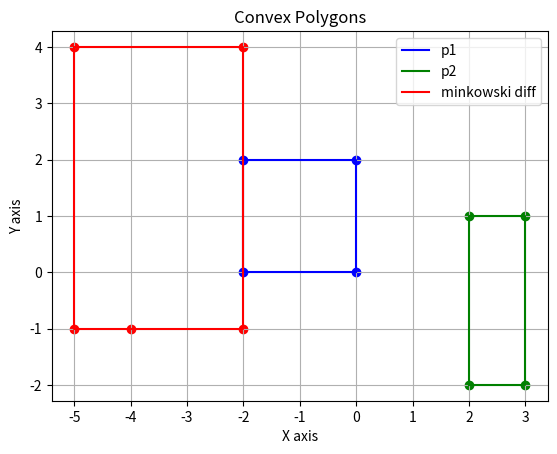

Python code for this plot:
import numpy as np
import matplotlib.pyplot as plt
import copy

# https://cp-algorithms.com/geometry/minkowski.html


def reorder_polygon(polygon):
    pos = 0
    for i in range(len(polygon)):
        if polygon[i][1] < polygon[0][1] or (
            polygon[i][1] == polygon[0][1] and polygon[i][0] < polygon[0][0]
        ):
            pos = i
    return np.roll(polygon, -pos, axis=0)


def reverse(polygon):
    reverse_polygon = copy.deepcopy(polygon)
    for i in range(len(reverse_polygon)):
        reverse_polygon[i][0] *= -1
        reverse_polygon[i][1] *= -1
    return reverse_polygon


def minkowski(poly1, poly2):
    p1 = reorder_polygon(poly1)
    p2 = reorder_polygon(poly2)
    p1 = np.append(p1, np.array([p1[0]]), axis=0)
    p2 = np.append(p2, np.array([p2[0]]), axis=0)
    p1 = np.append(p1, np.array([p1[1]]), axis=0)
    p2 = np.append(p2, np.array([p2[1]]), axis=0)
    # print(p1, p2)

    i = 0
    j = 0
    sumPoly = np.empty([0, 2], dtype=float)
    while i < len(p1) - 2 or j < len(p2) - 2:
        sumPoly = np.append(
            sumPoly, [[p1[i][0] + p2[j][0], p1[i][1] + p2[j][1]]], axis=0
        )
        cross = np.cross(
            [p1[i + 1][0] - p1[i][0], p1[i + 1][1] - p1[i][1]],
            [p2[j + 1][0] - p2[j][0], p2[j + 1][1] - p2[j][1]],
        )
        if cross >= 0 and i < len(p1) - 2:
            i += 1
        if cross <= 0 and j < len(p2) - 2:
            j += 1
    # print(sumPoly)
    return sumPoly


def minkowski_difference(poly1, poly2):
    p1 = reorder_polygon(poly1)
    p2 = reorder_polygon(reverse(poly2))
    # print(reverse(poly2))
    p1 = np.append(p1, np.array([p1[0]]), axis=0)
    p2 = np.append(p2, np.array([p2[0]]), axis=0)
    p1 = np.append(p1, np.array([p1[1]]), axis=0)
    p2 = np.append(p2, np.array([p2[1]]), axis=0)
    # print(p1, p2)

    i = 0
    j = 0
    sumPoly = np.empty([0, 2], dtype=float)
    while i < len(p1) - 2 or j < len(p2) - 2:
        sumPoly = np.append(
            sumPoly, [[p1[i][0] + p2[j][0], p1[i][1] + p2[j][1]]], axis=0
        )
        cross = np.cross(
            [p1[i + 1][0] - p1[i][0], p1[i + 1][1] - p1[i][1]],
            [p2[j + 1][0] - p2[j][0], p2[j + 1][1] - p2[j][1]],
        )
        if cross >= 0 and i < len(p1) - 2:
            i += 1
        if cross <= 0 and j < len(p2) - 2:
            j += 1
    # print(sumPoly)
    return sumPoly


def plot_polygon(polygon, color, legend):
    """Plot a single polygon."""
    # Add the first point at the end to close the polygon
    closed_polygon = np.vstack([polygon, polygon[0]])
    plt.plot(closed_polygon[:, 0], closed_polygon[:, 1], color=color, label=legend)
    plt.scatter(polygon[:, 0], polygon[:, 1], color=color)


# Example usage
example = 3
if example == 1:
    # two triangles
    # dis = -2
    polygon1 = np.array([[0, 0], [2, 0], [1, 1]])
    polygon2 = np.array([[1, 0], [3, 0], [2, 1]])
elif example == 2:
    # distance = 2
    polygon1 = np.array([[0, 0], [0, 2], [-2, 2], [-2, 0]])
    polygon2 = np.array([[2, 0], [2, 1], [3, 1], [3, 0]])
elif example == 3:
    # distance = 2
    polygon1 = np.array([[0, 0], [0, 2], [-2, 2], [-2, 0]])
    polygon2 = np.array([[2, -2], [3, -2], [3, 1], [2, 1]])
elif example == 4:
    # CCW
    polygon1 = np.array([[-3, 1], [-2, 2], [-4, 2]])
    polygon2 = np.array([[2, 1], [4, 1], [4, 3], [2, 3]])

# sumPoly = minkowski(polygon1, polygon2)
diffPoly = minkowski_difference(polygon1, polygon2)

plt.figure()
plot_polygon(polygon1, "blue", "p1")
plot_polygon(polygon2, "green", "p2")
# plot_polygon(reverse(polygon2), "green", "reverse_p2")
# plot_polygon(sumPoly, "red")

plot_polygon(diffPoly, "red", "minkowski diff")
plt.xlabel("X axis")
plt.ylabel("Y axis")
plt.title("Convex Polygons")
plt.grid(True)
plt.axis("equal")  # Ensure equal scaling for x and y axes
plt.legend()
# plt.legend(nrow=1, mode="expand", shadow=True, fancybox=True)
plt.show()
